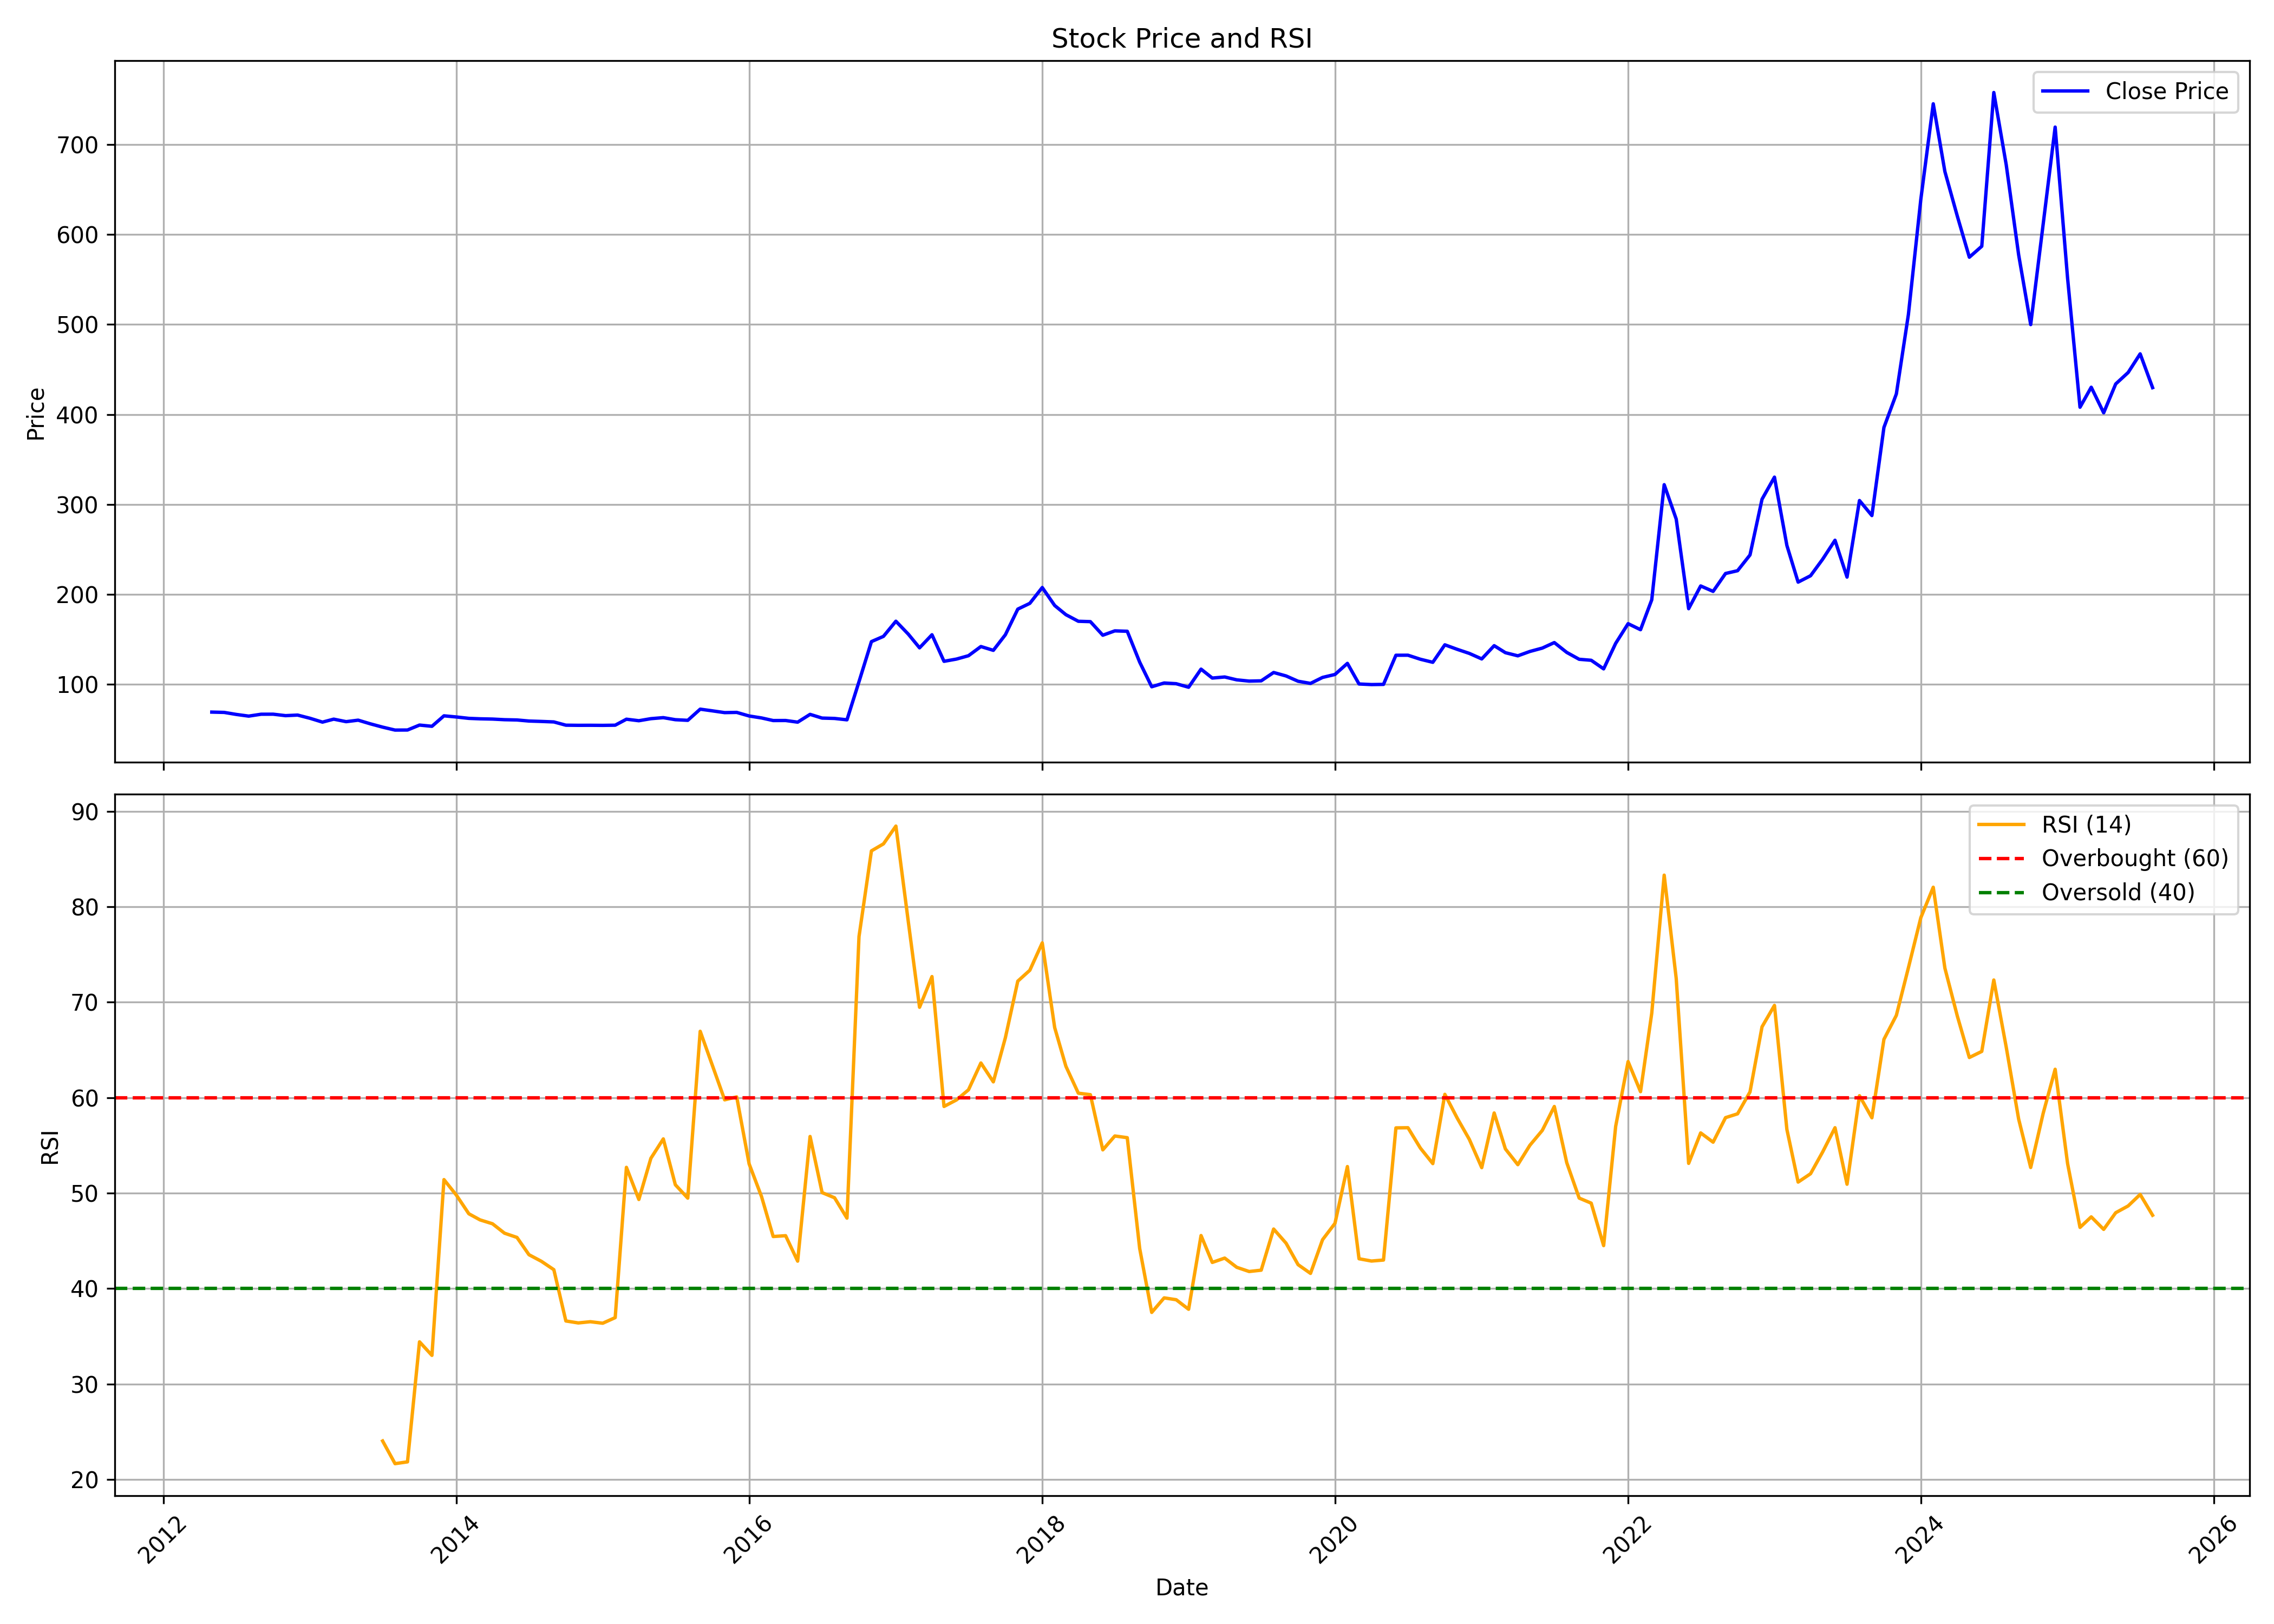

Data behind this chart, as committed beside it:
, date, symbol, open, high, low, close, volume, rsi
0, 2012-05-01, SWANENERGY, 71.37, 73.66, 67.48, 69.31, 1363400, 
1, 2012-06-01, SWANENERGY, 69.58, 70.88, 59.93, 68.96, 6166968, 
2, 2012-07-01, SWANENERGY, 69.48, 71.13, 65.54, 66.72, 5203510, 
3, 2012-08-01, SWANENERGY, 67.31, 68.79, 62.04, 64.85, 5289280, 
4, 2012-09-01, SWANENERGY, 64.75, 71.4, 63.13, 66.94, 5231738, 
5, 2012-10-01, SWANENERGY, 67.88, 70.17, 61.6, 66.99, 6165566, 
6, 2012-11-01, SWANENERGY, 65.59, 68.94, 63.84, 65.37, 6873186, 
7, 2012-12-01, SWANENERGY, 65.05, 67.78, 64.06, 66.01, 4703870, 
8, 2013-01-01, SWANENERGY, 66.47, 67.46, 60.44, 62.44, 6273356, 
9, 2013-02-01, SWANENERGY, 62.04, 67.95, 56.6, 58.18, 6015522, 
10, 2013-03-01, SWANENERGY, 57.93, 63.22, 54.85, 61.48, 3527438, 
11, 2013-04-01, SWANENERGY, 61.55, 61.55, 56.18, 58.69, 3691574, 
12, 2013-05-01, SWANENERGY, 58.69, 61.9, 56.55, 60.34, 4074968, 
13, 2013-06-01, SWANENERGY, 60.81, 61.55, 53.13, 56.21, 4683518, 
14, 2013-07-01, SWANENERGY, 57.36, 57.83, 51.43, 52.61, 5320934, 24.04
15, 2013-08-01, SWANENERGY, 53.6, 57.61, 48.82, 49.34, 7324712, 21.67
16, 2013-09-01, SWANENERGY, 49.49, 58.08, 48.75, 49.41, 8135278, 21.85
17, 2013-10-01, SWANENERGY, 50.2, 57.85, 49.34, 54.9, 9387182, 34.43
18, 2013-11-01, SWANENERGY, 56.39, 56.91, 51.61, 53.54, 7731016, 33.01
19, 2013-12-01, SWANENERGY, 54.43, 76.4, 53.25, 65.17, 13024678, 51.42
20, 2014-01-01, SWANENERGY, 66.06, 67.3, 63.04, 63.88, 10601168, 49.79
21, 2014-02-01, SWANENERGY, 65.22, 71.26, 61.36, 62.35, 8094312, 47.84
22, 2014-03-01, SWANENERGY, 62.99, 64.28, 60.87, 61.86, 8710408, 47.2
23, 2014-04-01, SWANENERGY, 62.1, 66.41, 60.67, 61.56, 7370767, 46.79
24, 2014-05-01, SWANENERGY, 61.56, 68.83, 60.37, 60.87, 8998440, 45.8
25, 2014-06-01, SWANENERGY, 61.95, 62, 60.32, 60.57, 9115774, 45.36
26, 2014-07-01, SWANENERGY, 60.77, 72.05, 58.94, 59.38, 11309234, 43.55
27, 2014-08-01, SWANENERGY, 59.28, 66.31, 58.14, 58.94, 8605359, 42.86
28, 2014-09-01, SWANENERGY, 59.23, 63.24, 56.51, 58.39, 9015430, 41.98
29, 2014-10-01, SWANENERGY, 57.6, 59.53, 54.42, 54.77, 6409855, 36.61
30, 2014-11-01, SWANENERGY, 55.66, 57.45, 54.37, 54.62, 6851983, 36.41
31, 2014-12-01, SWANENERGY, 55.07, 60.32, 53.48, 54.67, 6979321, 36.53
32, 2015-01-01, SWANENERGY, 55.07, 56.45, 51.1, 54.57, 6369615, 36.38
33, 2015-02-01, SWANENERGY, 55.07, 56.4, 53.82, 54.77, 4103479, 36.96
34, 2015-03-01, SWANENERGY, 55.07, 69.45, 54.22, 61.41, 8161011, 52.7
35, 2015-04-01, SWANENERGY, 62.46, 63.6, 57.05, 59.73, 9432400, 49.34
36, 2015-05-01, SWANENERGY, 59.73, 66.62, 57.4, 62.01, 9762678, 53.65
37, 2015-06-01, SWANENERGY, 62.21, 69.45, 56.6, 63.15, 8774401, 55.68
38, 2015-07-01, SWANENERGY, 63.75, 68.11, 59.53, 60.87, 9170219, 50.88
39, 2015-08-01, SWANENERGY, 59.63, 62.21, 59.08, 60.17, 6209638, 49.48
40, 2015-09-01, SWANENERGY, 60.42, 74.41, 59.53, 72.58, 5923677, 66.95
41, 2015-10-01, SWANENERGY, 73.6, 76.24, 69.33, 70.72, 5553813, 63.42
42, 2015-11-01, SWANENERGY, 71.22, 75.49, 65.65, 68.73, 5081043, 59.77
43, 2015-12-01, SWANENERGY, 69.33, 75.29, 68.58, 68.98, 7348232, 60.08
44, 2016-01-01, SWANENERGY, 69.18, 69.28, 64.65, 65, 6639765, 53.07
45, 2016-02-01, SWANENERGY, 65.5, 70.32, 62.22, 62.81, 5653537, 49.63
46, 2016-03-01, SWANENERGY, 63.11, 65.35, 59.48, 59.93, 5626337, 45.46
47, 2016-04-01, SWANENERGY, 60.38, 63.66, 59.38, 59.98, 5369269, 45.54
48, 2016-05-01, SWANENERGY, 60.18, 60.67, 56.99, 58.14, 6172275, 42.88
49, 2016-06-01, SWANENERGY, 60.38, 68.63, 57.69, 66.79, 7519749, 55.93
50, 2016-07-01, SWANENERGY, 67.34, 71.91, 61.62, 62.66, 7936160, 50.06
51, 2016-08-01, SWANENERGY, 63.11, 69.53, 60.97, 62.26, 8078410, 49.52
52, 2016-09-01, SWANENERGY, 63.01, 64.65, 58.49, 60.72, 6241202, 47.38
53, 2016-10-01, SWANENERGY, 61.22, 108.5, 61.07, 103.1, 5172846, 76.87
54, 2016-11-01, SWANENERGY, 102.2, 154.8, 90.19, 147.6, 19026017, 85.85
55, 2016-12-01, SWANENERGY, 149.2, 212.9, 141, 153.4, 61975701, 86.58
56, 2017-01-01, SWANENERGY, 156.2, 202.1, 153.4, 170.3, 26983029, 88.45
57, 2017-02-01, SWANENERGY, 171.2, 177, 147, 155.9, 12294012, 78.42
58, 2017-03-01, SWANENERGY, 157.7, 164.2, 139.6, 140.7, 10013151, 69.47
59, 2017-04-01, SWANENERGY, 141.9, 163.6, 133.9, 155.2, 8965983, 72.68
... 100 more rows
